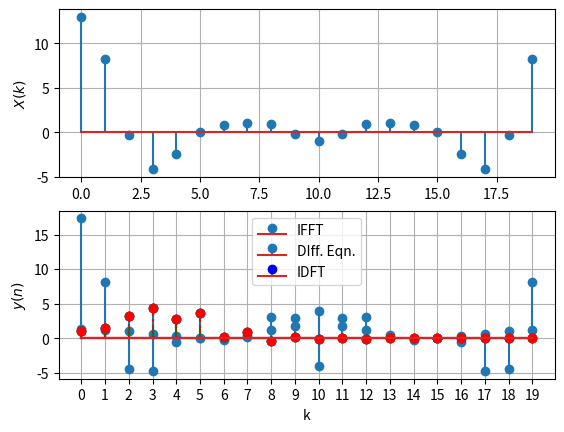

Reproduce this figure in Python.
import numpy as np
import matplotlib.pyplot as plt
from scipy.fft import fft,ifft

N=20

def x(n):
    if n<0 or n>5:
        return 0
    elif n<4:
     return n+1
    else:
        return 6-n

def h(n):
    if n<0:
        return 0
    elif n<2:
        return (-1/2)**n
    else:
        return 5*(-1/2)**n

def y(n):
    if n<0:
        return 0
    else :
        return -1/2*y(n-1)+x(n)+x(n-2)


k=np.arange(N)
h_vec=np.vectorize(h)
x_vec=np.vectorize(x)
y_vec=np.vectorize(y)
x_k=x_vec(k)
h_k=h_vec(k)
y_k=y_vec(k)

X_k_fft=fft(x_k)
H_k_fft=fft(h_k)

Y_k_fft=[H_k_fft[i]*X_k_fft[i] for i in k]




def dft(k,fn):
    l=0
    for i in range(N):
        l+=fn(i)*np.exp(-1j*2*np.pi*k*i/N)
    return l

dft2=np.vectorize(dft)

X_k=dft2(k,x)
H_k=dft2(k,h)


Y_k=[X_k[int(i)]*H_k[int(i)] for i in k]



def idft(k):
    l=0
    for i in range(N):
        l+=Y_k[i]*np.exp(1j*2*np.pi*k*i/N)
    return l/N

idft_vec=np.vectorize(idft)


y_k_idft=idft_vec(k)



y_k_ifft=ifft(Y_k)

plt.subplot(211)
plt.stem(k,np.real(X_k))
plt.grid ()
plt.ylabel("$X(k)$")

plt.subplot(212)
plt.stem(k,np.real(H_k))
plt.xlabel("k")
plt.ylabel("$H(k)$")
plt.grid ()
plt.show()

plt.stem(k,np.real(Y_k))
plt.grid()
plt.xlabel("k")
plt.ylabel("$Y(k)$")
plt.show()

plt.stem(k,np.real(y_k_ifft), markerfmt='bo')
plt.stem(k,y_k,linefmt='g-.' ,markerfmt='go')
plt.stem(k,np.real(y_k_idft),linefmt='r:',markerfmt='ro')

plt.xlabel("k")
plt.ylabel("$y(n)$")
plt.xticks(k)
plt.grid ()
plt.legend(["IFFT","DIff. Eqn.","IDFT"])
plt.show()
